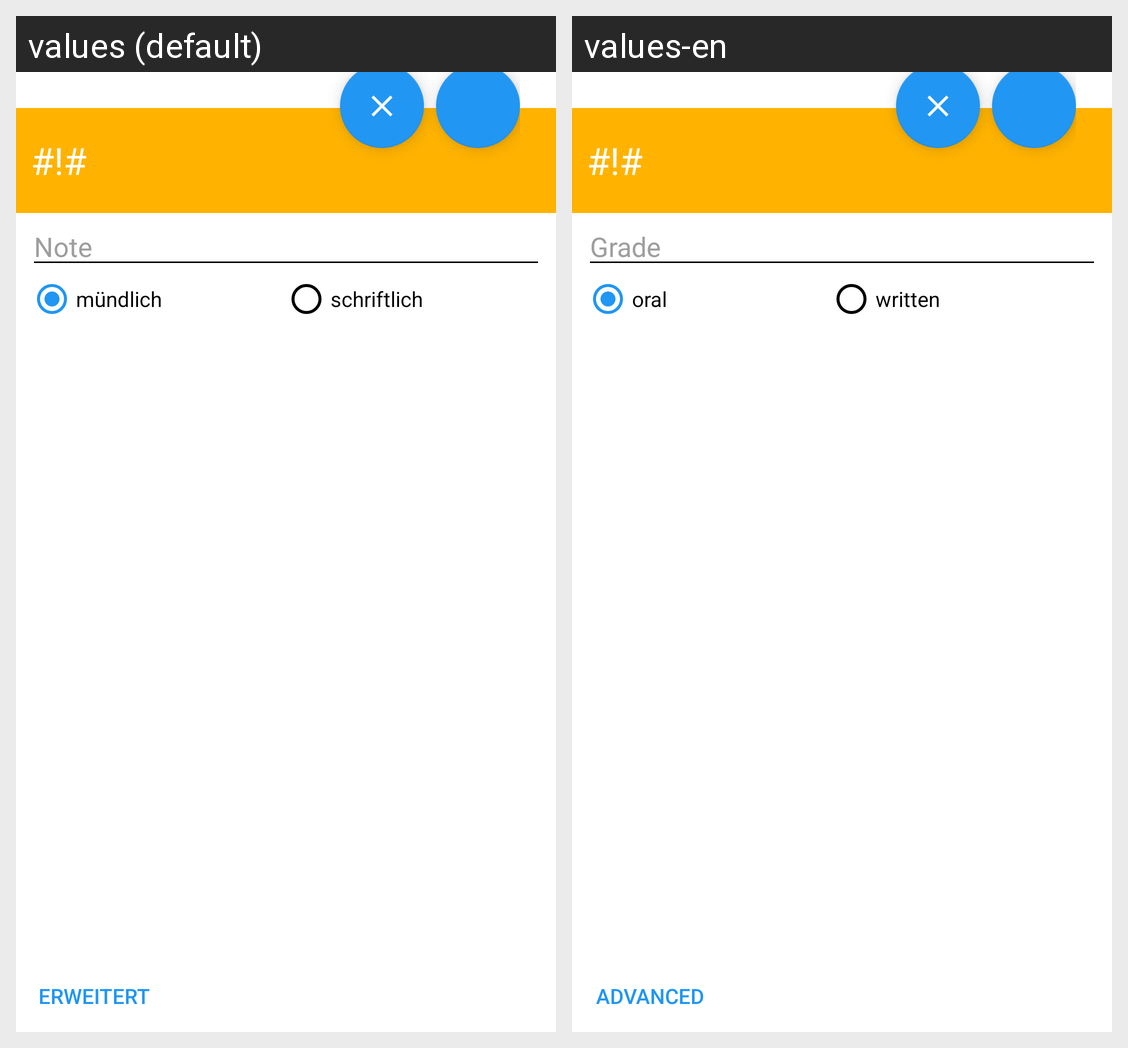

Translations of the strings shown on this Android screen, per locale in the grid:
Android screen res/layout/dialog_edit_grade.xml rendered under 2 locales, left to right: values (default), values-en. Device: Nexus 5 (rendered at 1080×1920; each locale shown at half size, 540×960, under a caption strip naming it); theme AppThemeDefault.
Strings drawn on this screen, with the default value and each locale's value (text and hints the layout hard-codes, and strings that could not be matched under every locale, appear in the picture but are not listed):

short_blindtext
  values: #!#
  values-en: #!#  [not translated; the default value is used]

grade
  values: Note
  values-en: Grade

oral
  values: mündlich
  values-en: oral

written
  values: schriftlich
  values-en: written

expand
  values: Erweitert
  values-en: Advanced
